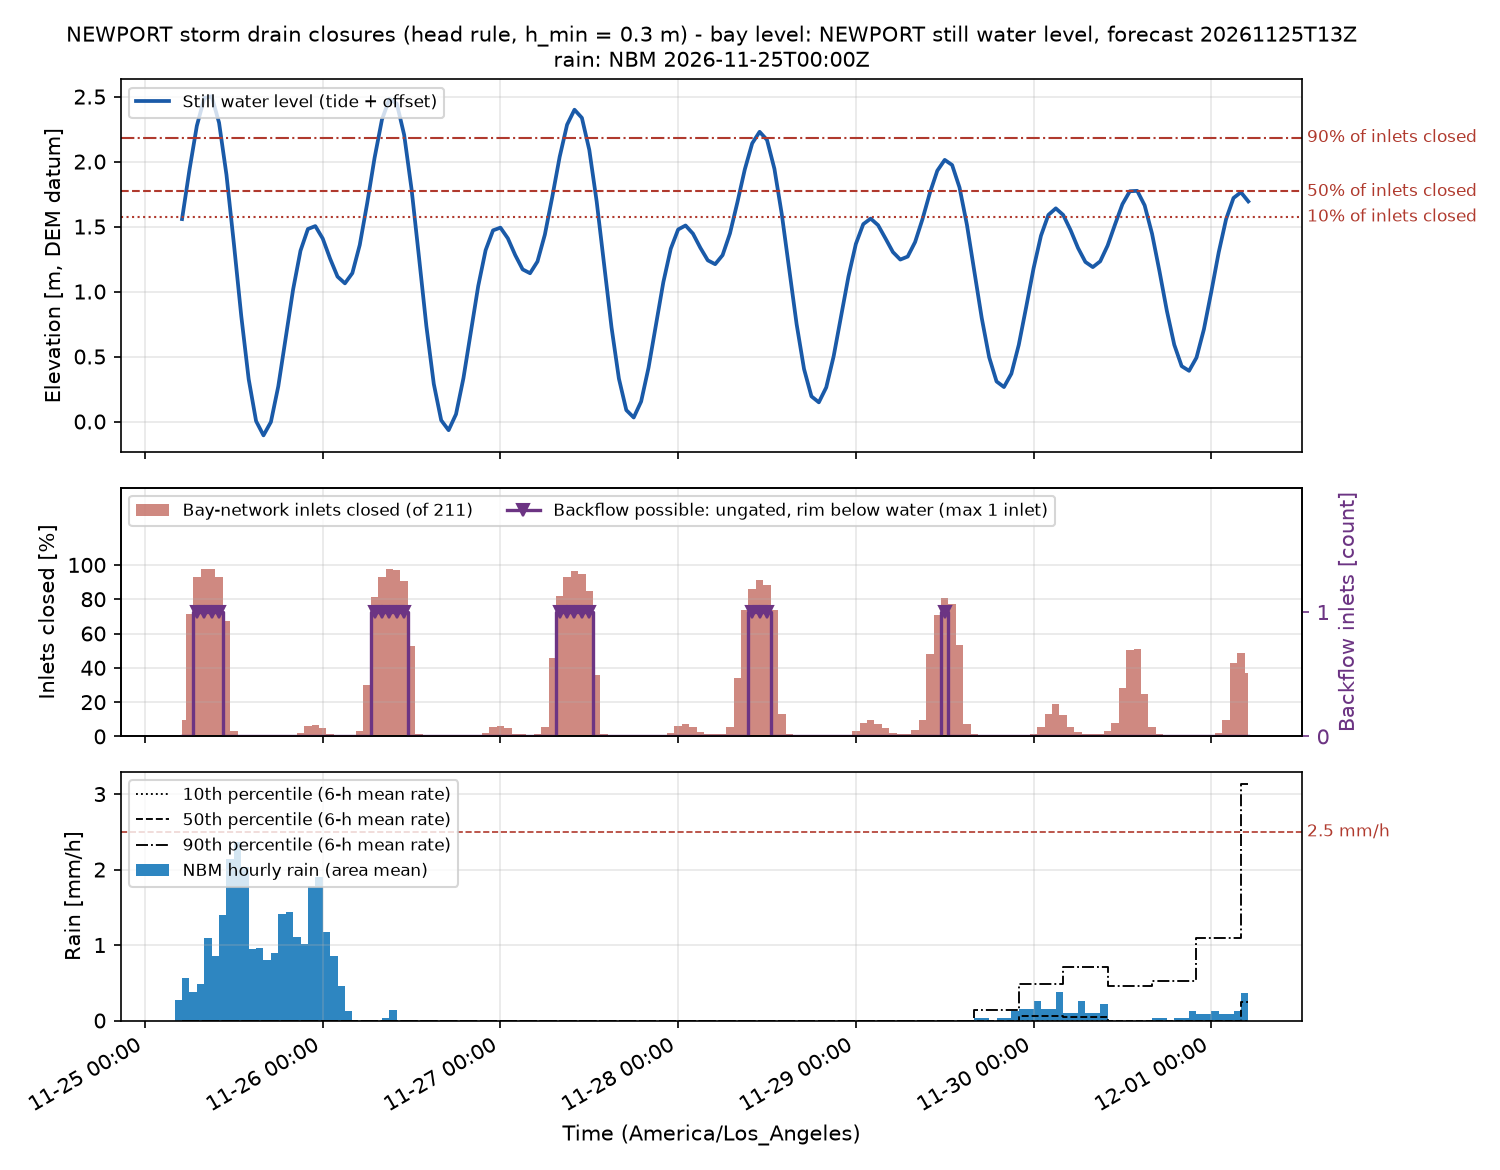

Values plotted in this chart, from the file beside it:
time_utc, time_local, swl_m, n_inlets, n_closed, pct_closed, n_backflow, twl_p50_m, rain_mm, rain_p10_mm, rain_p50_mm, rain_p90_mm, rain_excess_mm_h, compound, rain_closed, compound_p90, P_backflow_minor, P_backflow_moderate, risk_backflow, backflow_h_median, P_rain_minor, P_rain_moderate, risk_rain, rain_closed_mm_median
2026-11-25T13:00Z, 2026-11-25 05:00, 1.558, 211, 20, 9.479, 0, 4.034, 0.2721, 0.0, 0.0, 0.0, 0.2449, False, False, False, 0.0, 0.0, 0.0, 0.0, 0.0, 0.0, 0.0, 0.0
2026-11-25T14:00Z, 2026-11-25 06:00, 1.935, 211, 150, 71.09, 0, 4.444, 0.5624, 0.0, 0.0, 0.0, 0.5062, False, True, False, 0.06, 0.06, 0.0, 5.0, 0.0, 0.0, 0.0, 0.0
2026-11-25T15:00Z, 2026-11-25 07:00, 2.275, 211, 196, 92.89, 1, 4.962, 0.381, 0.0, 0.0, 0.0, 0.3429, False, True, False, 1.0, 1.0, 4.0, 4.0, 0.0, 0.0, 0.0, 0.0
2026-11-25T16:00Z, 2026-11-25 08:00, 2.488, 211, 206, 97.63, 1, 5.181, 0.4899, 0.0, 0.0, 0.0, 0.4409, False, True, False, 1.0, 1.0, 4.0, 4.0, 0.0, 0.0, 0.0, 0.0
2026-11-25T17:00Z, 2026-11-25 09:00, 2.503, 211, 206, 97.63, 1, 5.217, 1.089, 0.0, 0.0, 0.0, 0.9797, False, True, False, 1.0, 1.0, 4.0, 4.0, 0.0, 0.0, 0.0, 0.0
2026-11-25T18:00Z, 2026-11-25 10:00, 2.299, 211, 196, 92.89, 1, 5.013, 0.8527, 0.0, 0.0, 0.0, 0.7674, False, True, False, 1.0, 1.0, 4.0, 4.0, 0.0, 0.0, 0.0, 0.0
2026-11-25T19:00Z, 2026-11-25 11:00, 1.899, 211, 142, 67.3, 0, 4.512, 1.397, 0.0, 0.0, 0.0, 1.257, False, True, False, 0.01, 0.01, 0.0, 6.0, 0.0, 0.0, 0.0, 0.0
2026-11-25T20:00Z, 2026-11-25 12:00, 1.369, 211, 7, 3.318, 0, 3.717, 2.141, 0.0, 0.0, 0.0, 1.927, False, False, False, 0.0, 0.0, 0.0, 0.0, 0.0, 0.0, 0.0, 0.0
2026-11-25T21:00Z, 2026-11-25 13:00, 0.811, 211, 0, 0.0, 0, 2.487, 2.359, 0.0, 0.0, 0.0, 2.123, False, False, False, 0.0, 0.0, 0.0, 0.0, 0.0, 0.0, 0.0, 0.0
2026-11-25T22:00Z, 2026-11-25 14:00, 0.3264, 211, 0, 0.0, 0, 2.013, 2.032, 0.0, 0.0, 0.0, 1.829, False, False, False, 0.0, 0.0, 0.0, 0.0, 0.0, 0.0, 0.0, 0.0
2026-11-25T23:00Z, 2026-11-25 15:00, 0.0037, 211, 0, 0.0, 0, 1.667, 0.9434, 0.0, 0.0, 0.0, 0.8491, False, False, False, 0.0, 0.0, 0.0, 0.0, 0.0, 0.0, 0.0, 0.0
2026-11-26T00:00Z, 2026-11-25 16:00, -0.1062, 211, 0, 0.0, 0, 1.554, 0.9616, 0.0, 0.0, 0.0, 0.8654, False, False, False, 0.0, 0.0, 0.0, 0.0, 0.0, 0.0, 0.0, 0.0
2026-11-26T01:00Z, 2026-11-25 17:00, -0.0035, 211, 0, 0.0, 0, 1.641, 0.7983, 0.0, 0.0, 0.0, 0.7185, False, False, False, 0.0, 0.0, 0.0, 0.0, 0.0, 0.0, 0.0, 0.0
2026-11-26T02:00Z, 2026-11-25 18:00, 0.2716, 211, 0, 0.0, 0, 1.881, 0.889, 0.0, 0.0, 0.0, 0.8001, False, False, False, 0.0, 0.0, 0.0, 0.0, 0.0, 0.0, 0.0, 0.0
2026-11-26T03:00Z, 2026-11-25 19:00, 0.6421, 211, 0, 0.0, 0, 2.224, 1.415, 0.0, 0.0, 0.0, 1.274, False, False, False, 0.0, 0.0, 0.0, 0.0, 0.0, 0.0, 0.0, 0.0
2026-11-26T04:00Z, 2026-11-25 20:00, 1.016, 211, 0, 0.0, 0, 2.583, 1.433, 0.0, 0.0, 0.0, 1.29, False, False, False, 0.0, 0.0, 0.0, 0.0, 0.0, 0.0, 0.0, 0.0
2026-11-26T05:00Z, 2026-11-25 21:00, 1.315, 211, 4, 1.896, 0, 3.156, 1.107, 0.0, 0.0, 0.0, 0.996, False, False, False, 0.0, 0.0, 0.0, 0.0, 0.0, 0.0, 0.0, 0.0
2026-11-26T06:00Z, 2026-11-25 22:00, 1.481, 211, 13, 6.161, 0, 3.596, 1.016, 0.0, 0.0, 0.0, 0.9144, False, False, False, 0.0, 0.0, 0.0, 0.0, 0.0, 0.0, 0.0, 0.0
2026-11-26T07:00Z, 2026-11-25 23:00, 1.504, 211, 14, 6.635, 0, 3.599, 1.778, 0.0, 0.0, 0.0, 1.6, False, False, False, 0.0, 0.0, 0.0, 0.0, 0.0, 0.0, 0.0, 0.0
2026-11-26T08:00Z, 2026-11-26 00:00, 1.408, 211, 10, 4.739, 0, 3.375, 1.905, 0.0, 0.0, 0.0, 1.715, False, False, False, 0.0, 0.0, 0.0, 0.0, 0.0, 0.0, 0.0, 0.0
2026-11-26T09:00Z, 2026-11-26 01:00, 1.253, 211, 3, 1.422, 0, 2.736, 1.179, 0.0, 0.0, 0.0, 1.061, False, False, False, 0.0, 0.0, 0.0, 0.0, 0.0, 0.0, 0.0, 0.0
2026-11-26T10:00Z, 2026-11-26 02:00, 1.115, 211, 2, 0.9479, 0, 2.521, 0.8527, 0.0, 0.0, 0.0, 0.7674, False, False, False, 0.0, 0.0, 0.0, 0.0, 0.0, 0.0, 0.0, 0.0
2026-11-26T11:00Z, 2026-11-26 03:00, 1.063, 211, 1, 0.4739, 0, 2.476, 0.4536, 0.0, 0.0, 0.0, 0.4082, False, False, False, 0.0, 0.0, 0.0, 0.0, 0.0, 0.0, 0.0, 0.0
2026-11-26T12:00Z, 2026-11-26 04:00, 1.142, 211, 2, 0.9479, 0, 2.584, 0.127, 0.0, 0.0, 0.0, 0.1143, False, False, False, 0.0, 0.0, 0.0, 0.0, 0.0, 0.0, 0.0, 0.0
2026-11-26T13:00Z, 2026-11-26 05:00, 1.359, 211, 7, 3.318, 0, 3.366, 0.0, 0.0, 0.0, 0.0, 0.0, False, False, False, 0.0, 0.0, 0.0, 0.0, 0.0, 0.0, 0.0, 0.0
2026-11-26T14:00Z, 2026-11-26 06:00, 1.678, 211, 63, 29.86, 0, 3.871, 0.0, 0.0, 0.0, 0.0, 0.0, False, False, False, 0.0, 0.0, 0.0, 0.0, 0.0, 0.0, 0.0, 0.0
2026-11-26T15:00Z, 2026-11-26 07:00, 2.028, 211, 172, 81.52, 1, 4.306, 0.0, 0.0, 0.0, 0.0, 0.0, False, False, False, 0.806, 0.806, 4.0, 5.0, 0.0, 0.0, 0.0, 0.0
2026-11-26T16:00Z, 2026-11-26 08:00, 2.323, 211, 196, 92.89, 1, 4.663, 0.0, 0.0, 0.0, 0.0, 0.0, False, False, False, 1.0, 1.0, 4.0, 5.0, 0.0, 0.0, 0.0, 0.0
2026-11-26T17:00Z, 2026-11-26 09:00, 2.481, 211, 206, 97.63, 1, 4.851, 0.03629, 0.0, 0.0, 0.0, 0.03266, False, False, False, 1.0, 1.0, 4.0, 5.0, 0.0, 0.0, 0.0, 0.0
2026-11-26T18:00Z, 2026-11-26 10:00, 2.447, 211, 205, 97.16, 1, 4.832, 0.1451, 0.0, 0.0, 0.0, 0.1306, False, True, False, 1.0, 1.0, 4.0, 5.0, 0.0, 0.0, 0.0, 0.0
2026-11-26T19:00Z, 2026-11-26 11:00, 2.205, 211, 191, 90.52, 1, 4.548, 0.0, 0.0, 0.0, 0.0, 0.0, False, False, False, 1.0, 1.0, 4.0, 5.0, 0.0, 0.0, 0.0, 0.0
2026-11-26T20:00Z, 2026-11-26 12:00, 1.786, 211, 111, 52.61, 0, 4.127, 0.0, 0.0, 0.0, 0.0, 0.0, False, False, False, 0.0, 0.0, 0.0, 0.0, 0.0, 0.0, 0.0, 0.0
2026-11-26T21:00Z, 2026-11-26 13:00, 1.265, 211, 3, 1.422, 0, 2.882, 0.0, 0.0, 0.0, 0.0, 0.0, False, False, False, 0.0, 0.0, 0.0, 0.0, 0.0, 0.0, 0.0, 0.0
2026-11-26T22:00Z, 2026-11-26 14:00, 0.7331, 211, 0, 0.0, 0, 2.217, 0.0, 0.0, 0.0, 0.0, 0.0, False, False, False, 0.0, 0.0, 0.0, 0.0, 0.0, 0.0, 0.0, 0.0
2026-11-26T23:00Z, 2026-11-26 15:00, 0.2893, 211, 0, 0.0, 0, 1.756, 0.0, 0.0, 0.0, 0.0, 0.0, False, False, False, 0.0, 0.0, 0.0, 0.0, 0.0, 0.0, 0.0, 0.0
2026-11-27T00:00Z, 2026-11-26 16:00, 0.0098, 211, 0, 0.0, 0, 1.456, 0.0, 0.0, 0.0, 0.0, 0.0, False, False, False, 0.0, 0.0, 0.0, 0.0, 0.0, 0.0, 0.0, 0.0
2026-11-27T01:00Z, 2026-11-26 17:00, -0.0665, 211, 0, 0.0, 0, 1.395, 0.0, 0.0, 0.0, 0.0, 0.0, False, False, False, 0.0, 0.0, 0.0, 0.0, 0.0, 0.0, 0.0, 0.0
2026-11-27T02:00Z, 2026-11-26 18:00, 0.0564, 211, 0, 0.0, 0, 1.531, 0.0, 0.0, 0.0, 0.0, 0.0, False, False, False, 0.0, 0.0, 0.0, 0.0, 0.0, 0.0, 0.0, 0.0
2026-11-27T03:00Z, 2026-11-26 19:00, 0.3329, 211, 0, 0.0, 0, 1.808, 0.0, 0.0, 0.0, 0.0, 0.0, False, False, False, 0.0, 0.0, 0.0, 0.0, 0.0, 0.0, 0.0, 0.0
2026-11-27T04:00Z, 2026-11-26 20:00, 0.6897, 211, 0, 0.0, 0, 2.165, 0.0, 0.0, 0.0, 0.0, 0.0, False, False, False, 0.0, 0.0, 0.0, 0.0, 0.0, 0.0, 0.0, 0.0
2026-11-27T05:00Z, 2026-11-26 21:00, 1.043, 211, 0, 0.0, 0, 2.517, 0.0, 0.0, 0.0, 0.0, 0.0, False, False, False, 0.0, 0.0, 0.0, 0.0, 0.0, 0.0, 0.0, 0.0
2026-11-27T06:00Z, 2026-11-26 22:00, 1.319, 211, 4, 1.896, 0, 3.153, 0.0, 0.0, 0.0, 0.0, 0.0, False, False, False, 0.0, 0.0, 0.0, 0.0, 0.0, 0.0, 0.0, 0.0
2026-11-27T07:00Z, 2026-11-26 23:00, 1.471, 211, 12, 5.687, 0, 3.577, 0.0, 0.0, 0.0, 0.0, 0.0, False, False, False, 0.0, 0.0, 0.0, 0.0, 0.0, 0.0, 0.0, 0.0
2026-11-27T08:00Z, 2026-11-27 00:00, 1.492, 211, 13, 6.161, 0, 3.597, 0.0, 0.0, 0.0, 0.0, 0.0, False, False, False, 0.0, 0.0, 0.0, 0.0, 0.0, 0.0, 0.0, 0.0
2026-11-27T09:00Z, 2026-11-27 01:00, 1.41, 211, 10, 4.739, 0, 3.427, 0.0, 0.0, 0.0, 0.0, 0.0, False, False, False, 0.0, 0.0, 0.0, 0.0, 0.0, 0.0, 0.0, 0.0
2026-11-27T10:00Z, 2026-11-27 02:00, 1.28, 211, 3, 1.422, 0, 2.876, 0.0, 0.0, 0.0, 0.0, 0.0, False, False, False, 0.0, 0.0, 0.0, 0.0, 0.0, 0.0, 0.0, 0.0
2026-11-27T11:00Z, 2026-11-27 03:00, 1.171, 211, 3, 1.422, 0, 2.649, 0.0, 0.0, 0.0, 0.0, 0.0, False, False, False, 0.0, 0.0, 0.0, 0.0, 0.0, 0.0, 0.0, 0.0
2026-11-27T12:00Z, 2026-11-27 04:00, 1.141, 211, 2, 0.9479, 0, 2.616, 0.0, 0.0, 0.0, 0.0, 0.0, False, False, False, 0.0, 0.0, 0.0, 0.0, 0.0, 0.0, 0.0, 0.0
2026-11-27T13:00Z, 2026-11-27 05:00, 1.231, 211, 3, 1.422, 0, 2.737, 0.0, 0.0, 0.0, 0.0, 0.0, False, False, False, 0.0, 0.0, 0.0, 0.0, 0.0, 0.0, 0.0, 0.0
2026-11-27T14:00Z, 2026-11-27 06:00, 1.438, 211, 11, 5.213, 0, 3.422, 0.0, 0.0, 0.0, 0.0, 0.0, False, False, False, 0.0, 0.0, 0.0, 0.0, 0.0, 0.0, 0.0, 0.0
2026-11-27T15:00Z, 2026-11-27 07:00, 1.728, 211, 96, 45.5, 0, 3.872, 0.0, 0.0, 0.0, 0.0, 0.0, False, False, False, 0.0, 0.0, 0.0, 0.0, 0.0, 0.0, 0.0, 0.0
2026-11-27T16:00Z, 2026-11-27 08:00, 2.037, 211, 173, 81.99, 1, 4.205, 0.0, 0.0, 0.0, 0.0, 0.0, False, False, False, 0.794, 0.794, 4.0, 5.0, 0.0, 0.0, 0.0, 0.0
2026-11-27T17:00Z, 2026-11-27 09:00, 2.284, 211, 196, 92.89, 1, 4.458, 0.0, 0.0, 0.0, 0.0, 0.0, False, False, False, 1.0, 1.0, 4.0, 5.0, 0.0, 0.0, 0.0, 0.0
2026-11-27T18:00Z, 2026-11-27 10:00, 2.399, 211, 204, 96.68, 1, 4.535, 0.0, 0.0, 0.0, 0.0, 0.0, False, False, False, 1.0, 1.0, 4.0, 5.0, 0.0, 0.0, 0.0, 0.0
2026-11-27T19:00Z, 2026-11-27 11:00, 2.336, 211, 200, 94.79, 1, 4.479, 0.0, 0.0, 0.0, 0.0, 0.0, False, False, False, 1.0, 1.0, 4.0, 5.0, 0.0, 0.0, 0.0, 0.0
2026-11-27T20:00Z, 2026-11-27 12:00, 2.09, 211, 179, 84.83, 1, 4.202, 0.0, 0.0, 0.0, 0.0, 0.0, False, False, False, 0.954, 0.954, 4.0, 5.0, 0.0, 0.0, 0.0, 0.0
2026-11-27T21:00Z, 2026-11-27 13:00, 1.692, 211, 76, 36.02, 0, 3.739, 0.0, 0.0, 0.0, 0.0, 0.0, False, False, False, 0.0, 0.0, 0.0, 0.0, 0.0, 0.0, 0.0, 0.0
2026-11-27T22:00Z, 2026-11-27 14:00, 1.208, 211, 3, 1.422, 0, 2.563, 0.0, 0.0, 0.0, 0.0, 0.0, False, False, False, 0.0, 0.0, 0.0, 0.0, 0.0, 0.0, 0.0, 0.0
2026-11-27T23:00Z, 2026-11-27 15:00, 0.7257, 211, 0, 0.0, 0, 2.038, 0.0, 0.0, 0.0, 0.0, 0.0, False, False, False, 0.0, 0.0, 0.0, 0.0, 0.0, 0.0, 0.0, 0.0
2026-11-28T00:00Z, 2026-11-27 16:00, 0.3299, 211, 0, 0.0, 0, 1.629, 0.0, 0.0, 0.0, 0.0, 0.0, False, False, False, 0.0, 0.0, 0.0, 0.0, 0.0, 0.0, 0.0, 0.0
... 85 more rows
